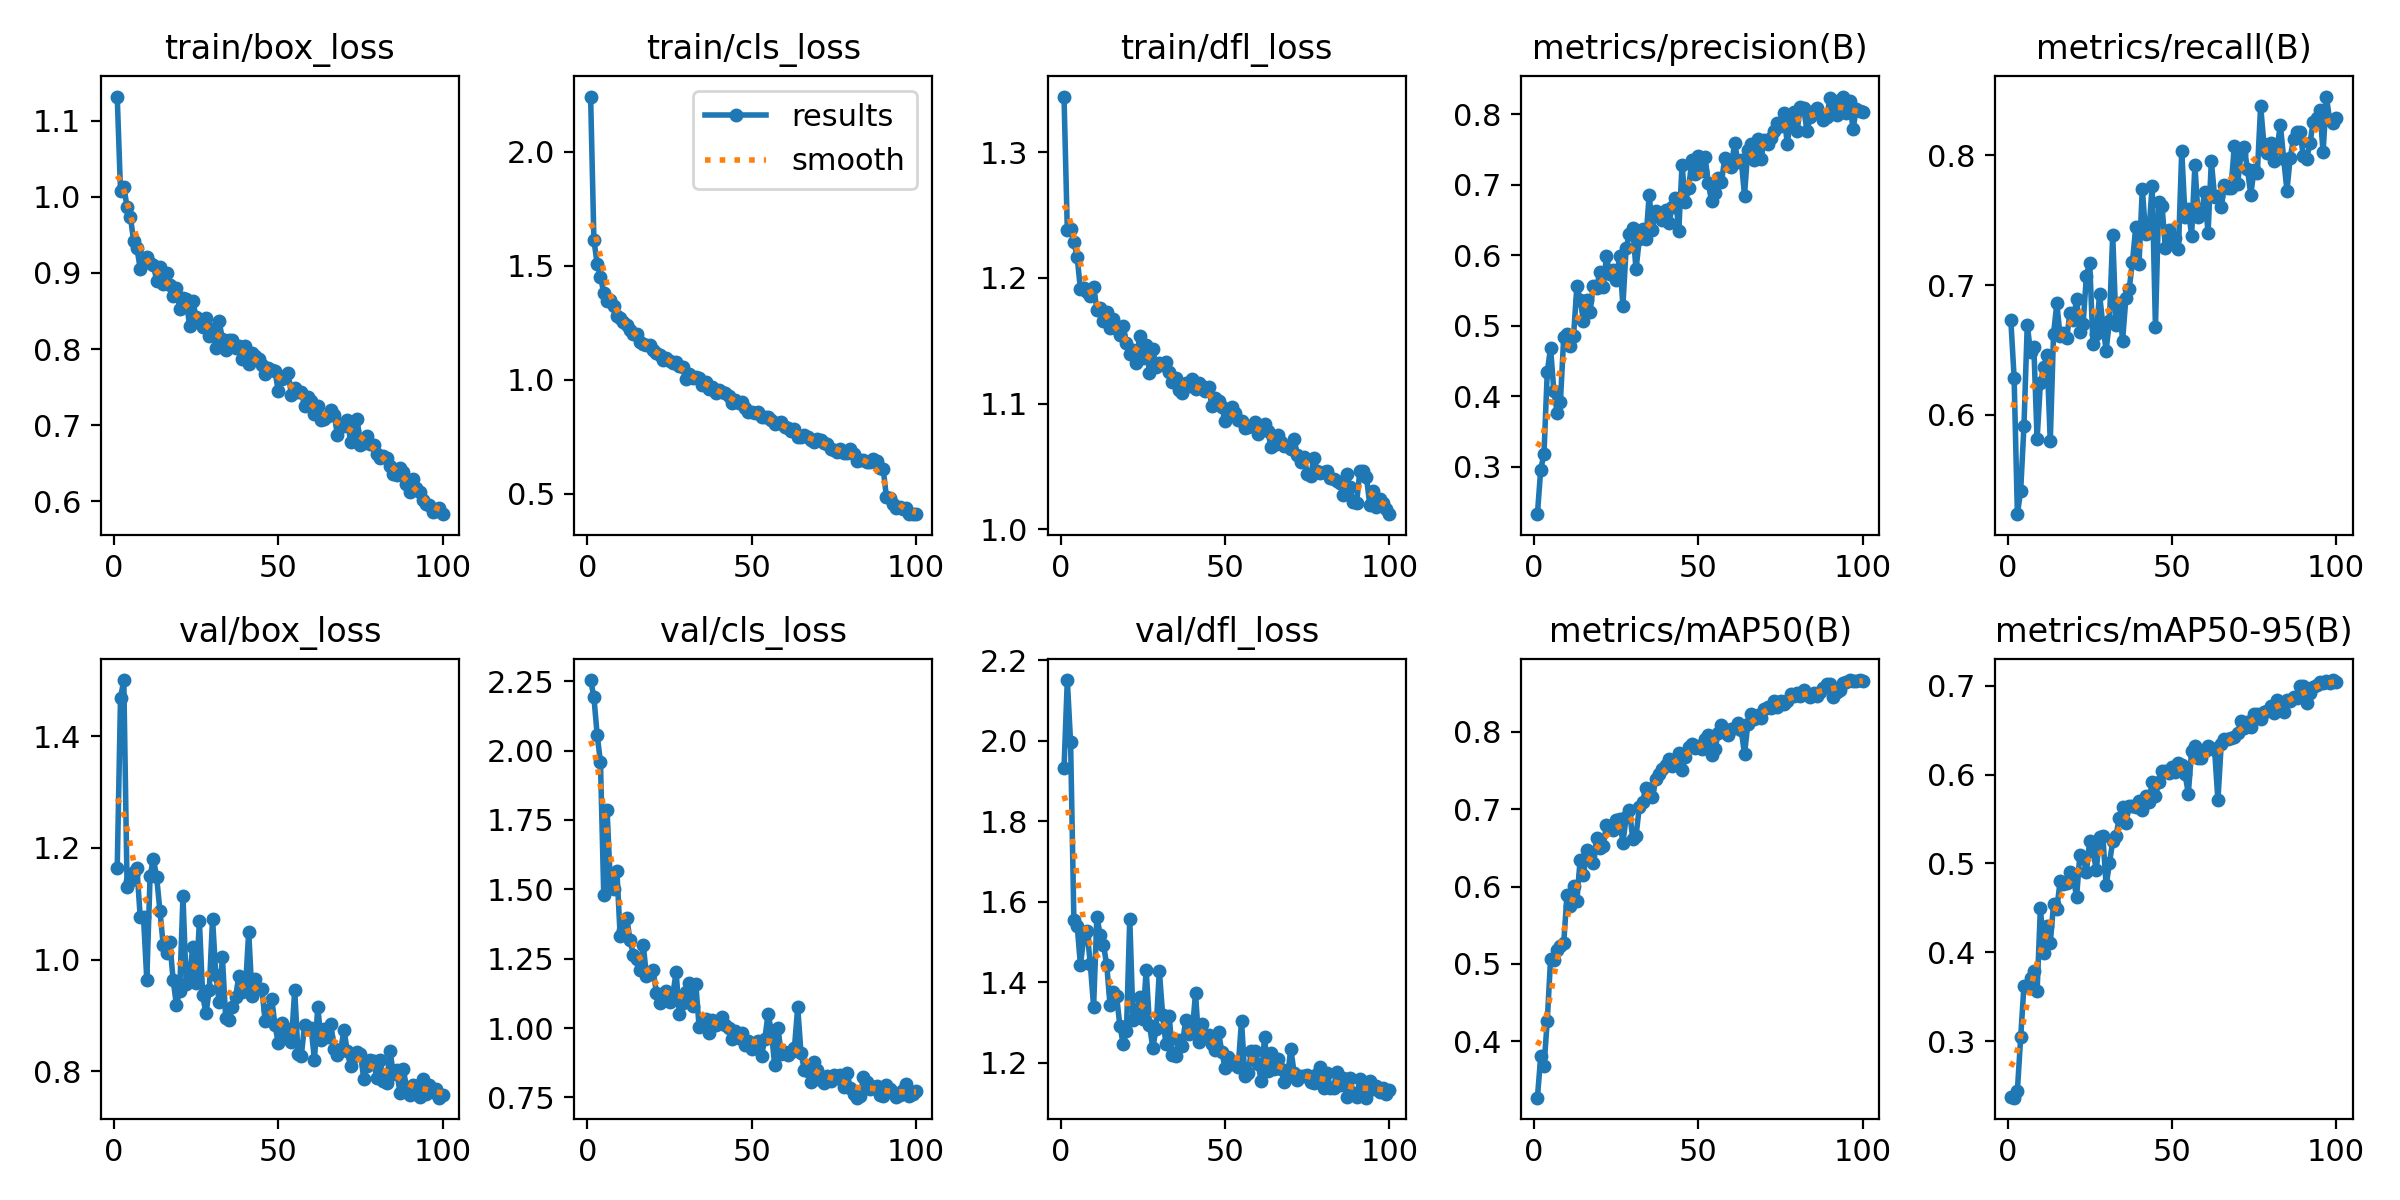

Data behind this chart, as committed beside it:
epoch, time, train/box_loss, train/cls_loss, train/dfl_loss, metrics/precision(B), metrics/recall(B), metrics/mAP50(B), metrics/mAP50-95(B), val/box_loss, val/cls_loss, val/dfl_loss, lr/pg0, lr/pg1, lr/pg2
1, 37.55, 1.132, 2.241, 1.344, 0.2325, 0.6732, 0.3272, 0.2368, 1.163, 2.254, 1.932, 0.0002994, 0.0002994, 0.0002994
2, 68.82, 1.008, 1.613, 1.238, 0.2955, 0.6286, 0.3805, 0.2363, 1.468, 2.193, 2.151, 0.0005964, 0.0005964, 0.0005964
3, 97.93, 1.013, 1.508, 1.239, 0.3185, 0.5231, 0.3678, 0.2443, 1.5, 2.056, 1.996, 0.0008875, 0.0008875, 0.0008875
4, 126.2, 0.9869, 1.452, 1.229, 0.4344, 0.5413, 0.4269, 0.3041, 1.131, 1.958, 1.555, 0.000882, 0.000882, 0.000882
5, 156.7, 0.9739, 1.381, 1.216, 0.4681, 0.5913, 0.5064, 0.3625, 1.141, 1.478, 1.54, 0.000873, 0.000873, 0.000873
6, 186.8, 0.9423, 1.344, 1.191, 0.4071, 0.6693, 0.5048, 0.3621, 1.157, 1.786, 1.443, 0.000864, 0.000864, 0.000864
7, 214.4, 0.9327, 1.351, 1.192, 0.3765, 0.648, 0.5176, 0.3705, 1.163, 1.523, 1.512, 0.000855, 0.000855, 0.000855
8, 243.5, 0.9056, 1.323, 1.189, 0.392, 0.6524, 0.5227, 0.3791, 1.076, 1.5, 1.527, 0.000846, 0.000846, 0.000846
9, 273.9, 0.9168, 1.281, 1.186, 0.4836, 0.581, 0.5267, 0.3563, 1.076, 1.565, 1.445, 0.000837, 0.000837, 0.000837
10, 303.1, 0.9204, 1.272, 1.193, 0.4887, 0.6246, 0.5897, 0.4504, 0.9637, 1.33, 1.339, 0.000828, 0.000828, 0.000828
11, 331.1, 0.913, 1.253, 1.175, 0.4717, 0.6364, 0.5754, 0.3995, 1.15, 1.354, 1.563, 0.000819, 0.000819, 0.000819
12, 361.1, 0.911, 1.239, 1.176, 0.4859, 0.6463, 0.6003, 0.4297, 1.18, 1.395, 1.517, 0.00081, 0.00081, 0.00081
13, 391.4, 0.8898, 1.219, 1.166, 0.5554, 0.5793, 0.5813, 0.4103, 1.147, 1.318, 1.493, 0.000801, 0.000801, 0.000801
14, 419.2, 0.9079, 1.202, 1.173, 0.5366, 0.6623, 0.6348, 0.4542, 1.087, 1.265, 1.443, 0.000792, 0.000792, 0.000792
15, 448.3, 0.8852, 1.202, 1.16, 0.5062, 0.6858, 0.6143, 0.4493, 1.025, 1.248, 1.344, 0.000783, 0.000783, 0.000783
16, 478.8, 0.8995, 1.165, 1.168, 0.5366, 0.6606, 0.6466, 0.48, 1.012, 1.208, 1.376, 0.000774, 0.000774, 0.000774
17, 507.8, 0.8838, 1.158, 1.159, 0.5193, 0.663, 0.6408, 0.4773, 1.032, 1.301, 1.365, 0.000765, 0.000765, 0.000765
18, 535.6, 0.8692, 1.152, 1.154, 0.5561, 0.6594, 0.6305, 0.4779, 0.9641, 1.187, 1.291, 0.000756, 0.000756, 0.000756
19, 565.1, 0.8804, 1.151, 1.162, 0.5537, 0.6781, 0.6627, 0.4907, 0.9194, 1.195, 1.247, 0.000747, 0.000747, 0.000747
20, 595.5, 0.8527, 1.13, 1.148, 0.5764, 0.6732, 0.6493, 0.4857, 0.9431, 1.21, 1.279, 0.000738, 0.000738, 0.000738
21, 624.3, 0.867, 1.117, 1.139, 0.5542, 0.6891, 0.6523, 0.4617, 1.113, 1.128, 1.558, 0.000729, 0.000729, 0.000729
22, 652.7, 0.866, 1.109, 1.143, 0.5981, 0.6641, 0.6798, 0.5099, 0.9553, 1.089, 1.305, 0.00072, 0.00072, 0.00072
23, 682.5, 0.8304, 1.087, 1.132, 0.5728, 0.6703, 0.6753, 0.5067, 0.9713, 1.117, 1.327, 0.000711, 0.000711, 0.000711
24, 712.4, 0.8629, 1.098, 1.154, 0.5795, 0.7073, 0.6734, 0.4908, 1.023, 1.133, 1.362, 0.000702, 0.000702, 0.000702
25, 739.9, 0.8418, 1.084, 1.137, 0.565, 0.7172, 0.6857, 0.5255, 0.9583, 1.095, 1.308, 0.000693, 0.000693, 0.000693
26, 770, 0.8392, 1.075, 1.147, 0.5985, 0.6541, 0.6872, 0.514, 1.068, 1.118, 1.43, 0.000684, 0.000684, 0.000684
27, 799.5, 0.8296, 1.077, 1.124, 0.5281, 0.6623, 0.6567, 0.4928, 0.9358, 1.202, 1.294, 0.000675, 0.000675, 0.000675
28, 828.6, 0.8408, 1.062, 1.143, 0.6106, 0.6929, 0.6893, 0.5294, 0.9037, 1.051, 1.237, 0.000666, 0.000666, 0.000666
29, 857, 0.8174, 1.055, 1.129, 0.6296, 0.6692, 0.6994, 0.5304, 0.9451, 1.089, 1.283, 0.000657, 0.000657, 0.000657
30, 886.7, 0.8259, 1.004, 1.132, 0.6377, 0.6494, 0.661, 0.4753, 1.073, 1.13, 1.428, 0.000648, 0.000648, 0.000648
31, 915.9, 0.8013, 1.025, 1.13, 0.5796, 0.6726, 0.6657, 0.5, 0.9716, 1.163, 1.319, 0.000639, 0.000639, 0.000639
32, 943, 0.8364, 1.008, 1.133, 0.6227, 0.7388, 0.7026, 0.5252, 0.9248, 1.081, 1.245, 0.00063, 0.00063, 0.00063
33, 971.8, 0.8132, 1.014, 1.125, 0.6374, 0.6691, 0.7098, 0.5309, 1.004, 1.16, 1.316, 0.000621, 0.000621, 0.000621
34, 1001, 0.7987, 1.006, 1.117, 0.6221, 0.6862, 0.7278, 0.5514, 0.8951, 1.004, 1.22, 0.000612, 0.000612, 0.000612
35, 1029, 0.8113, 0.979, 1.12, 0.6851, 0.6572, 0.7257, 0.5633, 0.891, 1.011, 1.217, 0.000603, 0.000603, 0.000603
36, 1057, 0.8117, 0.9899, 1.111, 0.6362, 0.6897, 0.7159, 0.5452, 0.9151, 1.031, 1.255, 0.000594, 0.000594, 0.000594
37, 1087, 0.8013, 0.9617, 1.109, 0.6621, 0.6966, 0.7383, 0.5642, 0.932, 0.984, 1.242, 0.000585, 0.000585, 0.000585
38, 1115, 0.8046, 0.9698, 1.116, 0.6568, 0.7178, 0.746, 0.5648, 0.9713, 1.03, 1.307, 0.000576, 0.000576, 0.000576
39, 1143, 0.7871, 0.9441, 1.114, 0.6498, 0.7446, 0.7514, 0.5641, 0.9412, 1.012, 1.271, 0.000567, 0.000567, 0.000567
40, 1174, 0.804, 0.9569, 1.119, 0.6635, 0.7162, 0.757, 0.5702, 0.947, 1.025, 1.275, 0.000558, 0.000558, 0.000558
41, 1202, 0.7807, 0.9474, 1.111, 0.6458, 0.7744, 0.7643, 0.5601, 1.05, 1.041, 1.372, 0.000549, 0.000549, 0.000549
42, 1229, 0.7952, 0.944, 1.116, 0.6682, 0.7395, 0.7557, 0.5756, 0.9355, 1.012, 1.252, 0.00054, 0.00054, 0.00054
43, 1259, 0.7909, 0.9311, 1.114, 0.6811, 0.7406, 0.7617, 0.5693, 0.9647, 0.9984, 1.296, 0.000531, 0.000531, 0.000531
44, 1288, 0.7875, 0.8966, 1.11, 0.6345, 0.7767, 0.772, 0.5914, 0.9473, 0.9601, 1.265, 0.000522, 0.000522, 0.000522
45, 1315, 0.7792, 0.9116, 1.113, 0.7277, 0.6676, 0.751, 0.5755, 0.9477, 0.9892, 1.269, 0.000513, 0.000513, 0.000513
46, 1344, 0.7673, 0.8971, 1.098, 0.6747, 0.7639, 0.767, 0.5919, 0.8903, 0.9633, 1.246, 0.000504, 0.000504, 0.000504
47, 1374, 0.7757, 0.9022, 1.105, 0.695, 0.7612, 0.7805, 0.6039, 0.9092, 0.9806, 1.232, 0.000495, 0.000495, 0.000495
48, 1401, 0.7729, 0.8776, 1.102, 0.735, 0.7289, 0.7837, 0.6041, 0.9287, 0.9396, 1.276, 0.000486, 0.000486, 0.000486
49, 1430, 0.7714, 0.8579, 1.098, 0.7155, 0.7426, 0.7788, 0.6023, 0.8825, 0.9549, 1.227, 0.000477, 0.000477, 0.000477
50, 1460, 0.7443, 0.8582, 1.086, 0.7411, 0.7348, 0.7814, 0.6081, 0.8501, 0.9244, 1.186, 0.000468, 0.000468, 0.000468
51, 1488, 0.7604, 0.8557, 1.096, 0.7188, 0.7361, 0.7781, 0.6026, 0.8868, 0.9473, 1.215, 0.000459, 0.000459, 0.000459
52, 1516, 0.7645, 0.8597, 1.097, 0.7391, 0.728, 0.7908, 0.613, 0.8772, 0.9539, 1.195, 0.00045, 0.00045, 0.00045
53, 1546, 0.7688, 0.8361, 1.093, 0.7016, 0.8037, 0.7956, 0.6107, 0.864, 0.9011, 1.197, 0.000441, 0.000441, 0.000441
54, 1575, 0.7398, 0.8359, 1.087, 0.6761, 0.7524, 0.7701, 0.6008, 0.8529, 0.9608, 1.19, 0.000432, 0.000432, 0.000432
55, 1602, 0.7492, 0.8372, 1.087, 0.6886, 0.7586, 0.7773, 0.5786, 0.9462, 1.052, 1.304, 0.000423, 0.000423, 0.000423
56, 1632, 0.7436, 0.8259, 1.081, 0.7087, 0.7381, 0.7981, 0.6269, 0.8307, 0.9864, 1.167, 0.000414, 0.000414, 0.000414
57, 1662, 0.7439, 0.8068, 1.081, 0.7039, 0.7925, 0.8084, 0.6324, 0.8277, 0.8652, 1.175, 0.0004051, 0.0004051, 0.0004051
58, 1689, 0.7249, 0.8094, 1.082, 0.7373, 0.7527, 0.7997, 0.6187, 0.8831, 0.9996, 1.228, 0.0003961, 0.0003961, 0.0003961
59, 1718, 0.7374, 0.8153, 1.086, 0.7274, 0.7557, 0.796, 0.6191, 0.8753, 0.9055, 1.228, 0.0003871, 0.0003871, 0.0003871
60, 1747, 0.7312, 0.7929, 1.076, 0.7252, 0.7716, 0.8038, 0.6267, 0.877, 0.9128, 1.197, 0.0003781, 0.0003781, 0.0003781
... 40 more rows
